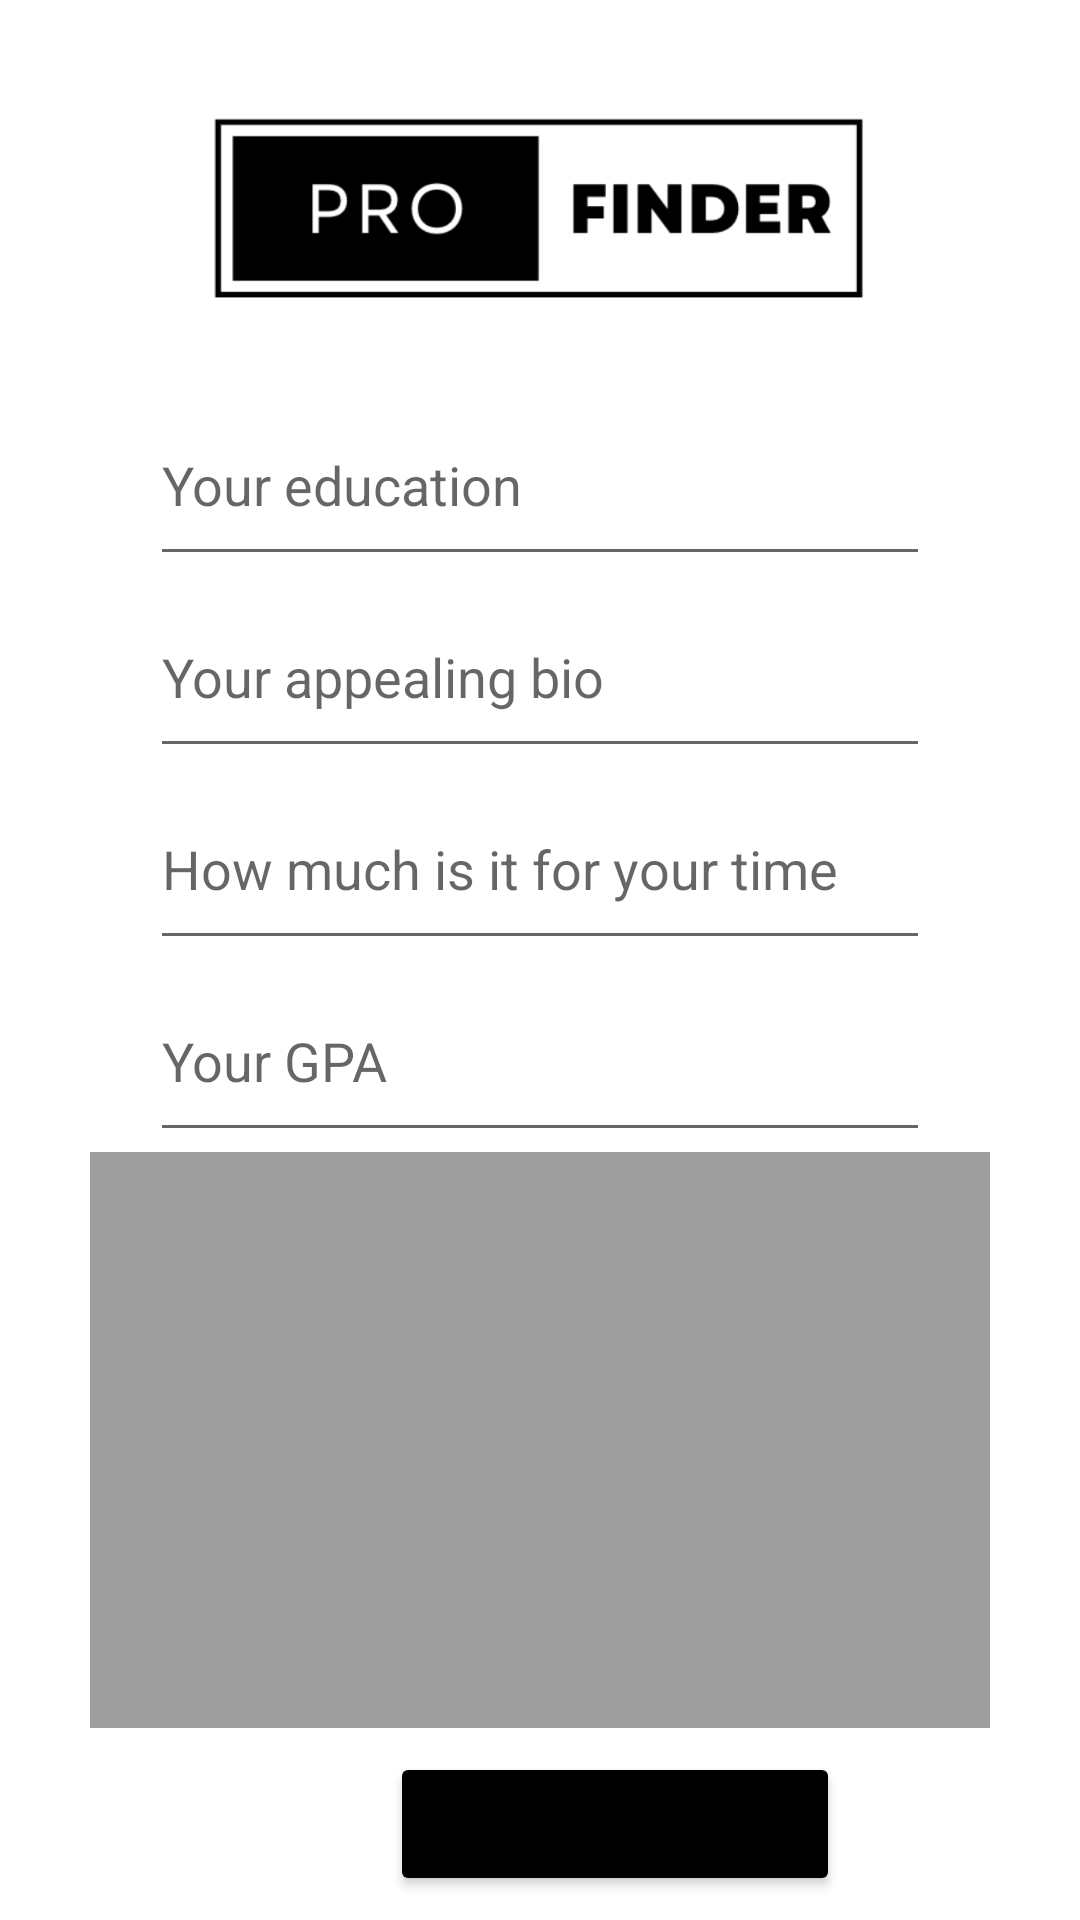

This screen was rendered from an Android layout file. Write that file and the resources it references.
<!-- AndroidManifest.xml: application theme Theme.CustomprojectProfinder -->
<!-- res/layout/activity_editbio.xml -->
<?xml version="1.0" encoding="utf-8"?>
<LinearLayout xmlns:android="http://schemas.android.com/apk/res/android"
    xmlns:app="http://schemas.android.com/apk/res-auto"
    xmlns:tools="http://schemas.android.com/tools"
    android:layout_width="match_parent"
    android:layout_height="match_parent"
    android:orientation="vertical"
    tools:context=".login">

    <ImageView
        android:id="@+id/imageView"
        android:layout_width="match_parent"
        android:layout_height="0dp"
        android:layout_weight="2"
        android:src="@drawable/profinderlogo2"
        android:paddingTop="20dp"
        android:paddingBottom="10dp"
        android:paddingRight="70dp"
        android:paddingLeft="70dp"
        />

    <EditText
        android:id="@+id/education"
        android:layout_width="match_parent"
        android:layout_height="0dp"
        android:ems="10"
        android:inputType="textPersonName"
        android:hint="Your education"
        android:layout_weight="1"
        android:layout_marginRight="50dp"
        android:layout_marginLeft="50dp"
        />

    <EditText
        android:id="@+id/bio"
        android:layout_width="match_parent"
        android:layout_height="0dp"
        android:layout_marginLeft="50dp"
        android:layout_marginRight="50dp"
        android:layout_weight="1"
        android:ems="10"
        android:hint="Your appealing bio"
        android:inputType="textPersonName" />

    <EditText
        android:id="@+id/earning"
        android:layout_width="match_parent"
        android:layout_height="0dp"
        android:layout_marginLeft="50dp"
        android:layout_marginRight="50dp"
        android:layout_weight="1"
        android:ems="10"
        android:hint="How much is it for your time"
        android:inputType="textPersonName" />

    <EditText
        android:id="@+id/gpa"
        android:layout_width="match_parent"
        android:layout_height="0dp"
        android:layout_marginLeft="50dp"
        android:layout_marginRight="50dp"
        android:layout_weight="1"
        android:ems="10"
        android:hint="Your GPA"
        android:inputType="textPersonName" />


    <ImageView
        android:id="@+id/selectphoto"
        android:layout_width="match_parent"
        android:layout_height="0dp"
        android:layout_weight="3"
        android:layout_marginLeft="30dp"
        android:layout_marginRight="30dp"
        android:background="@color/grey_font"/>

    <LinearLayout
        android:layout_width="match_parent"
        android:layout_height="0dp"
        android:orientation="horizontal"
        android:layout_weight="1"
        >

        <Button
            android:id="@+id/savedata"
            android:layout_width="150dp"
            android:layout_height="wrap_content"
            android:layout_gravity="center"
            android:layout_marginLeft="130dp"
            android:text="Save data"
            app:rippleColor="#FFFFFF"
            android:backgroundTint="@color/black"/>

    </LinearLayout>


</LinearLayout>
<!-- resources referenced by this layout -->
<resources>
  <color name="black">#FF000000</color>
  <color name="grey_font">#ff9e9e9e</color>
  <!-- drawable profinderlogo2: png bitmap (drawable-v24, 21918 bytes) -->
  <style name="Theme.CustomprojectProfinder" parent="Theme.MaterialComponents.DayNight.DarkActionBar">
          
          <item name="colorPrimary">@color/purple_500</item>
          <item name="colorPrimaryVariant">@color/purple_700</item>
          <item name="colorOnPrimary">@color/white</item>
          
          <item name="colorSecondary">@color/teal_200</item>
          <item name="colorSecondaryVariant">@color/teal_700</item>
          <item name="colorOnSecondary">@color/black</item>
          
          <item name="android:statusBarColor" tools:targetApi="l">?attr/colorPrimaryVariant</item>
          
      </style>
  <color name="purple_500">#FF6200EE</color>
  <color name="purple_700">#FF3700B3</color>
  <color name="white">#FFFFFFFF</color>
  <color name="teal_200">#FF03DAC5</color>
  <color name="teal_700">#FF018786</color>
</resources>
